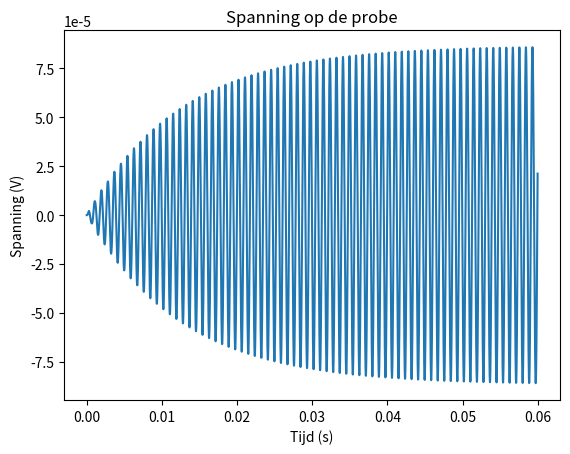

Source code (Python):
import numpy as np
import matplotlib.pyplot as plt
import scipy.signal as signal

# Sense parameters
mass_sense = 7.42e-6  # Massa van de detectiemassa in kg
stiffness_sense = 2636.4  # Veerconstante van de detectiemassa in N/m
damping_sense = 2.797e-03  # Dempingsfactor van de detectiemassa in kg/s
angular_velocity = 10 / 60 * 2 * np.pi  # Rotatiesnelheid in rad/s
num_capacitors_sense = 40  # Aantal detectie-elektroden
dc_voltage = 15  # Gelijkspanning op de detectie-elektroden in volt
distance_sense = 2e-6  # Afstand tussen de detectie-elektroden in meter

# Drive parameters
mass_drive = 10.6e-6  # Massa
stiffness_drive = 941.56  # Veerconstante
damping_drive = 2.8544e-03  # Demping
distance_drive = 2e-6  # Afstand tussen condensatorplaten
thickness_drive = 3e-6  # Dikte platen
num_capacitors_drive = 100  # Aantal condensatoren
voltage_drive = 15  # Standaard voltage
voltage_difference_drive = 1.5  # Amplitude van de oscillerende kracht in N
mass_drive = mass_drive + mass_sense

# Time parameters
total_time = 0.06  # Totale tijd
time_step = 1e-5  # Tijdstap
time_points = np.arange(0, total_time, time_step)

# Drive calculations
resonant_frequency_drive = np.sqrt(stiffness_drive / mass_drive)
voltage_top = voltage_drive + voltage_difference_drive * np.sin(resonant_frequency_drive * time_points)
voltage_bottom = voltage_drive + voltage_difference_drive * np.sin(resonant_frequency_drive * time_points + np.pi)
force_top = (num_capacitors_drive * 8.85e-12 * thickness_drive * voltage_top ** 2) / distance_drive
force_bottom = (num_capacitors_drive * 8.85e-12 * thickness_drive * voltage_bottom ** 2) / distance_drive
net_force = force_top - force_bottom
net_voltage = voltage_top - voltage_bottom

print(max(net_force))




# Drive simulation
velocity_drive = 0
position_drive = 0
velocity_drive_list = []
position_drive_list = []

for i in range(len(time_points)):
    acceleration_drive = (net_force[i] - damping_drive * velocity_drive - stiffness_drive * position_drive) / mass_drive
    velocity_drive += acceleration_drive * time_step
    position_drive += velocity_drive * time_step
    position_drive_list.append(position_drive)
    velocity_drive_list.append(velocity_drive)
    


velocity_drive_list = np.array(velocity_drive_list)





# Coriolis force
coriolis_force = 2 * mass_sense * angular_velocity * velocity_drive_list

# Sense simulation
velocity_sense = 0
position_sense = 0
velocity_sense_list = []
position_sense_list = []

for i in range(len(time_points)):
    acceleration_sense = (coriolis_force[i] - damping_sense * velocity_sense - stiffness_sense * position_sense) / mass_sense
    velocity_sense += acceleration_sense * time_step
    position_sense += velocity_sense * time_step
    position_sense_list.append(position_sense)
    velocity_sense_list.append(velocity_sense)


position_sense_list = np.array(position_sense_list)
position_drive_list = np.array(position_drive_list)




# Output voltage calculation
voltage_sense = num_capacitors_sense * position_sense_list * dc_voltage / distance_sense
voltage_drive = num_capacitors_drive * position_drive_list * dc_voltage / distance_drive

velocity_drive_analytic = signal.hilbert(velocity_drive_list)
force_drive_analytic = signal.hilbert(net_force)
voltage_drive_analytic = signal.hilbert(net_voltage)
position_sense_analytic = signal.hilbert(position_sense_list)
voltage_sense_analytic = signal.hilbert(voltage_sense)

n1 = voltage_drive_analytic / force_drive_analytic
n2 = force_drive_analytic  / velocity_drive_analytic
n3 = velocity_drive_analytic / position_sense_analytic
n4 = voltage_sense_analytic / force_drive_analytic

print(np.mean(n1),np.mean(n2),np.mean(n3),np.mean(n4))

# Plotting
plt.plot(time_points, voltage_sense)

# plt.plot(time_points, net_voltage)

plt.xlabel('Tijd (s)')
plt.ylabel('Spanning (V)')
plt.title('Spanning op de probe')
plt.savefig('Spannig_Tijd.png', dpi=600)
plt.show()